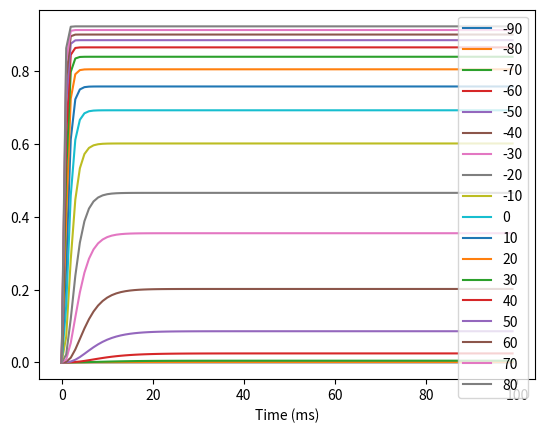

This figure's Python source:
import matplotlib.pyplot as plt
import numpy as np
import pandas as pd


#0.02  77.57   0.89  74.36   0.63   0.02  59.37
# 0.0391410102, 22.9661865, 0.0827730291, 23.1195017, 0.138455123, 0.00375563907, 82.4240423
def alpha_n(V):
    result_alpha = (0.039 * (V + 22.9)) / (1 - np.exp(-0.08 * (V + 23.11)))
    return result_alpha

def beta_n(V):
    result_beta = 0.13 * (np.exp(-0.003 * ( V + 82 )))
    return result_beta

# def alpha_n(V):
#     result_alpha = (0.01 * (V + 55)) / (1 - np.exp(-0.1 * (V + 55)))
#     return result_alpha

# def beta_n(V):
#     result_beta = 0.125 * (np.exp(-0.0125 * ( V + 65 )))
#     return result_beta

def n_inf(alpha, beta):
    result_n_inf =  alpha / (alpha + beta)
    return result_n_inf

def tau_n(alpha, beta):
    result_tau = 1 / (alpha + beta)
    return result_tau

def n_pow_4(n):
    result_n =  n ** 4
    return result_n
    
def get_y(t, V):
    alpha = alpha_n(V)
    beta = beta_n(V)
    n_inf_ = n_inf(alpha, beta)
    tau_n_ = tau_n(alpha, beta)
    n = n_inf_ * (1 - np.exp(-t/tau_n_))
    y_hat = n_pow_4(n)
    return y_hat


dataset = []
n = 0
t_total = 100
VOLTS = np.arange(-90, 90, 10)
results = []

for V in VOLTS:
    voltage_results = []
    for t in np.arange(0, t_total):
        y = get_y(t, V)
        voltage_results.append(y)
        dataset.append((t, V, y))
    results.append(voltage_results)


graph_df = pd.DataFrame(results)
graph_df = graph_df.T
dataset_df = pd.DataFrame(dataset)
print(dataset_df)
graph_df.plot()
plt.legend(np.arange(-90, 90, 10))
plt.xlabel("Time (ms)")
plt.show()

# graph_df.to_csv('Prod/graph_df.csv', index=False)
# dataset_df.to_csv('Prod/dataset.csv', index=False)
